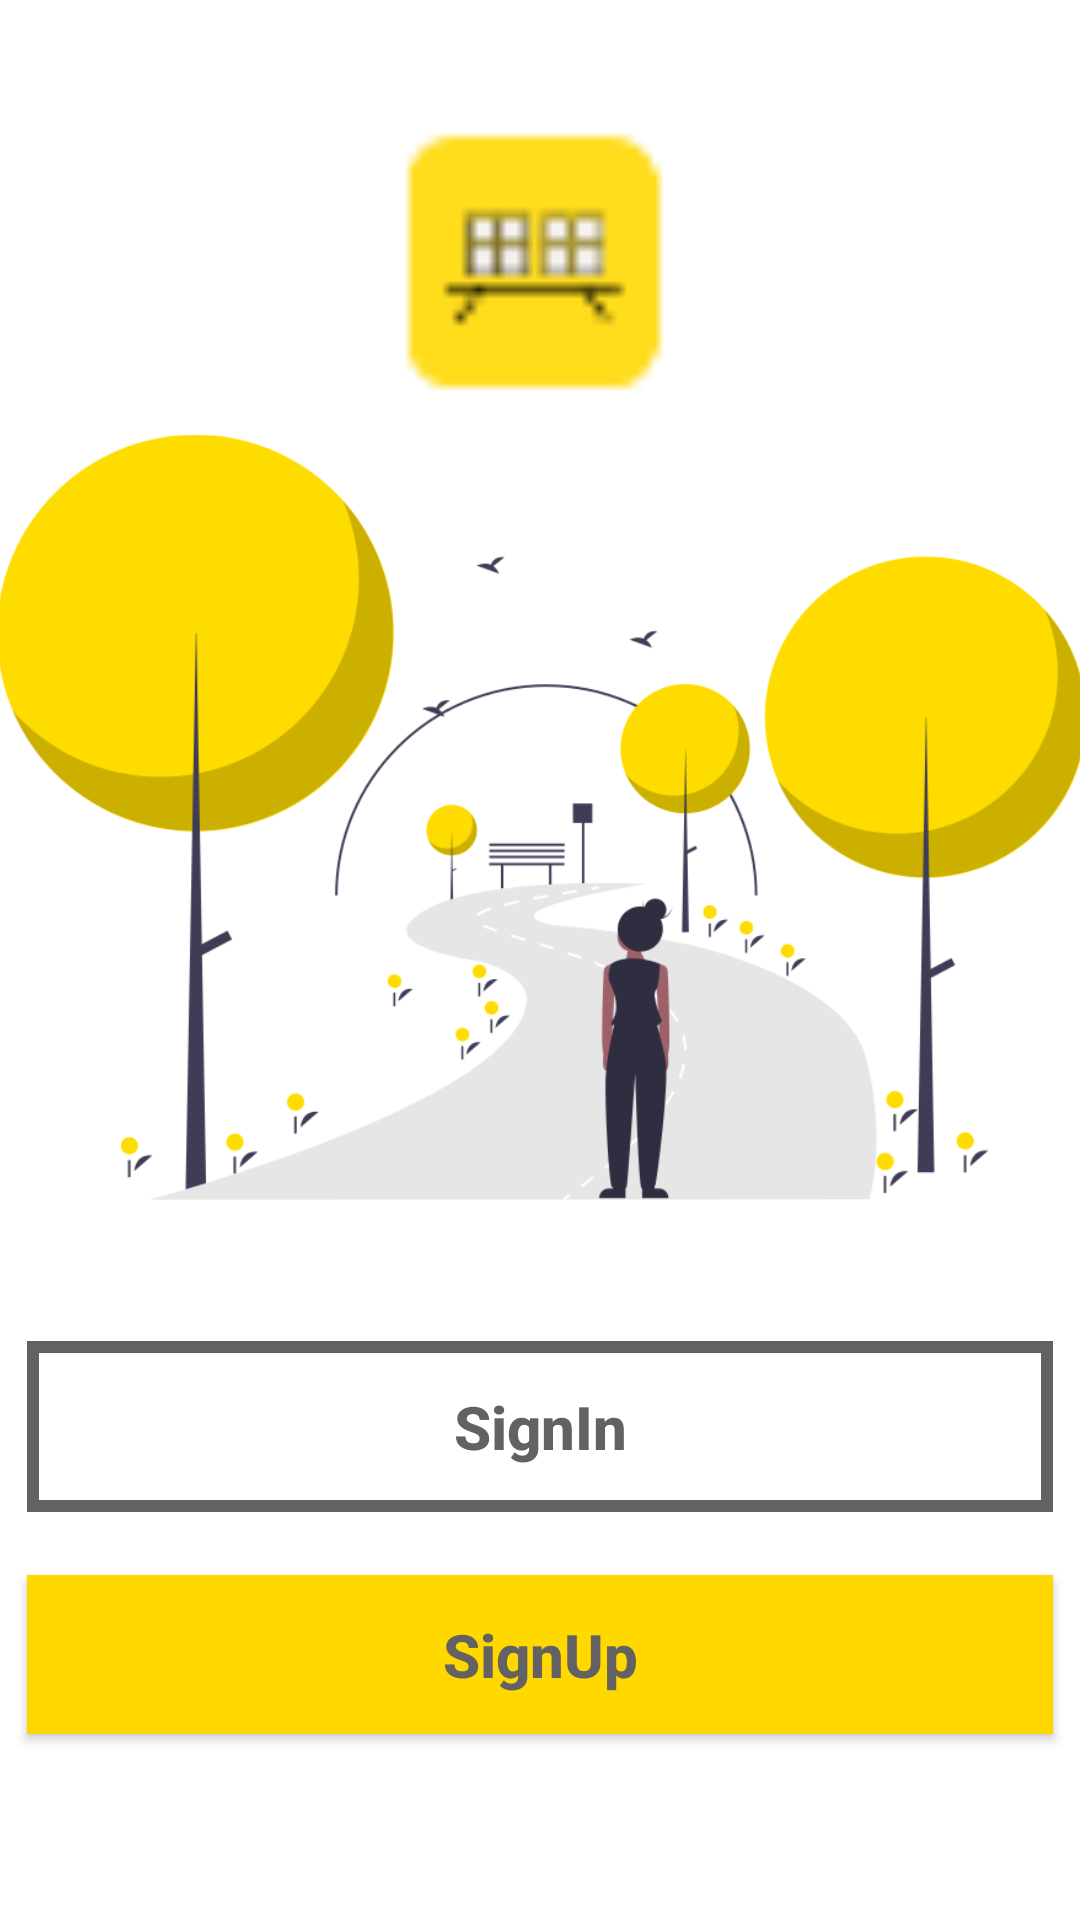

Here is an Android app screen rendered from its layout file. Give the layout XML and the strings, colors and styles it references.
<!-- AndroidManifest.xml: application theme Theme.InventoryManagement -->
<!-- res/layout/activity_authentication.xml -->
<?xml version="1.0" encoding="utf-8"?>
<androidx.constraintlayout.widget.ConstraintLayout xmlns:android="http://schemas.android.com/apk/res/android"
    xmlns:app="http://schemas.android.com/apk/res-auto"
    xmlns:tools="http://schemas.android.com/tools"
    android:layout_width="match_parent"
    android:layout_height="match_parent"
    tools:context=".Authentication">

    <ImageView
        android:id="@+id/imageView3"
        android:layout_width="120dp"
        android:layout_height="105dp"
        android:src="@drawable/logo"
        app:layout_constraintBottom_toBottomOf="parent"
        app:layout_constraintEnd_toEndOf="parent"
        app:layout_constraintHorizontal_bias="0.498"
        app:layout_constraintStart_toStartOf="parent"
        app:layout_constraintTop_toTopOf="parent"
        app:layout_constraintVertical_bias="0.068" />

    <TextView
        android:id="@+id/textView2"
        android:layout_width="wrap_content"
        android:layout_height="wrap_content"
        android:layout_gravity="center"
        android:layout_marginTop="3dp"
        android:layout_marginBottom="548dp"
        android:text="@string/app_name"
        android:textColor="#1E1E1E"
        android:textSize="24sp"
        android:textStyle="bold"
        app:layout_constraintBottom_toBottomOf="parent"
        app:layout_constraintEnd_toEndOf="parent"
        app:layout_constraintStart_toStartOf="parent"
        app:layout_constraintTop_toBottomOf="@+id/imageView3"
        app:layout_constraintVertical_bias="0.0" />

    <ImageView
        android:id="@+id/imageView2"
        android:layout_width="363dp"
        android:layout_height="295dp"
        android:layout_marginHorizontal="10dp"
        android:layout_marginTop="62dp"
        android:layout_marginBottom="220dp"
        android:src="@drawable/park"
        app:layout_constraintBottom_toBottomOf="parent"
        app:layout_constraintEnd_toEndOf="parent"
        app:layout_constraintStart_toStartOf="parent"
        app:layout_constraintTop_toBottomOf="@+id/textView2"
        app:layout_constraintVertical_bias="1.0" />

    <Button
        android:id="@+id/signIn"
        android:layout_width="342dp"
        android:layout_height="57dp"
        android:layout_marginHorizontal="30dp"
        android:layout_marginTop="27dp"
        android:layout_marginBottom="136dp"
        android:background="@drawable/button_border"
        android:text="@string/sign_in"
        android:textAllCaps="false"
        android:textColor="@color/dark_grey"
        android:textSize="20sp"
        android:textStyle="bold"
        app:layout_constraintBottom_toBottomOf="parent"
        app:layout_constraintEnd_toEndOf="parent"
        app:layout_constraintHorizontal_bias="0.507"
        app:layout_constraintStart_toStartOf="parent"
        app:layout_constraintTop_toBottomOf="@+id/imageView2" />

    <Button
        android:id="@+id/signUp"
        android:layout_width="342dp"
        android:layout_height="53dp"
        android:layout_marginHorizontal="30dp"
        android:layout_marginTop="21dp"
        android:layout_marginBottom="68dp"
        android:background="@color/yellow"
        android:text="@string/sign_up"
        android:textAllCaps="false"
        android:textColor="@color/dark_grey"
        android:textSize="20sp"
        android:textStyle="bold"
        app:layout_constraintBottom_toBottomOf="parent"
        app:layout_constraintEnd_toEndOf="parent"
        app:layout_constraintHorizontal_bias="0.507"
        app:layout_constraintStart_toStartOf="parent"
        app:layout_constraintTop_toBottomOf="@+id/signIn"
        app:layout_constraintVertical_bias="0.0" />

</androidx.constraintlayout.widget.ConstraintLayout>
<!-- resources referenced by this layout -->
<resources>
  <color name="dark_grey">#636161</color>
  <color name="yellow">#ffd800</color>
  <!-- drawable button_border (drawable) -->
  <?xml version="1.0" encoding="utf-8"?>
  <selector xmlns:android="http://schemas.android.com/apk/res/android">
      <item>
          <shape>
              <stroke
                  android:width="4dp"
                  android:color="@color/dark_grey"/>
          </shape>
      </item>
  </selector>
  <!-- drawable logo: png bitmap (drawable-v24, 1242 bytes) -->
  <!-- drawable park: png bitmap (drawable-v24, 56185 bytes) -->
  <string name="app_name">Inventory</string>
  <string name="sign_in">SignIn</string>
  <string name="sign_up">SignUp</string>
  <style name="Theme.InventoryManagement" parent="Theme.MaterialComponents.DayNight.NoActionBar">
          
          <item name="colorPrimary">@color/yellow</item>
          <item name="colorPrimaryVariant">@color/btn_grey</item>
          <item name="colorOnPrimary">@color/white</item>
          
          <item name="colorSecondary">@color/teal_200</item>
          <item name="colorSecondaryVariant">@color/teal_700</item>
          <item name="colorOnSecondary">@color/black</item>
          
          <item name="android:statusBarColor" tools:targetApi="l">?attr/colorOnSecondary</item>
          
          <item name="android:colorButtonNormal">@color/btn_grey</item>
      </style>
  <color name="btn_grey">#45474C</color>
  <color name="white">#FFFFFFFF</color>
  <color name="teal_200">#FF03DAC5</color>
  <color name="teal_700">#FF018786</color>
  <color name="black">#FF000000</color>
</resources>
